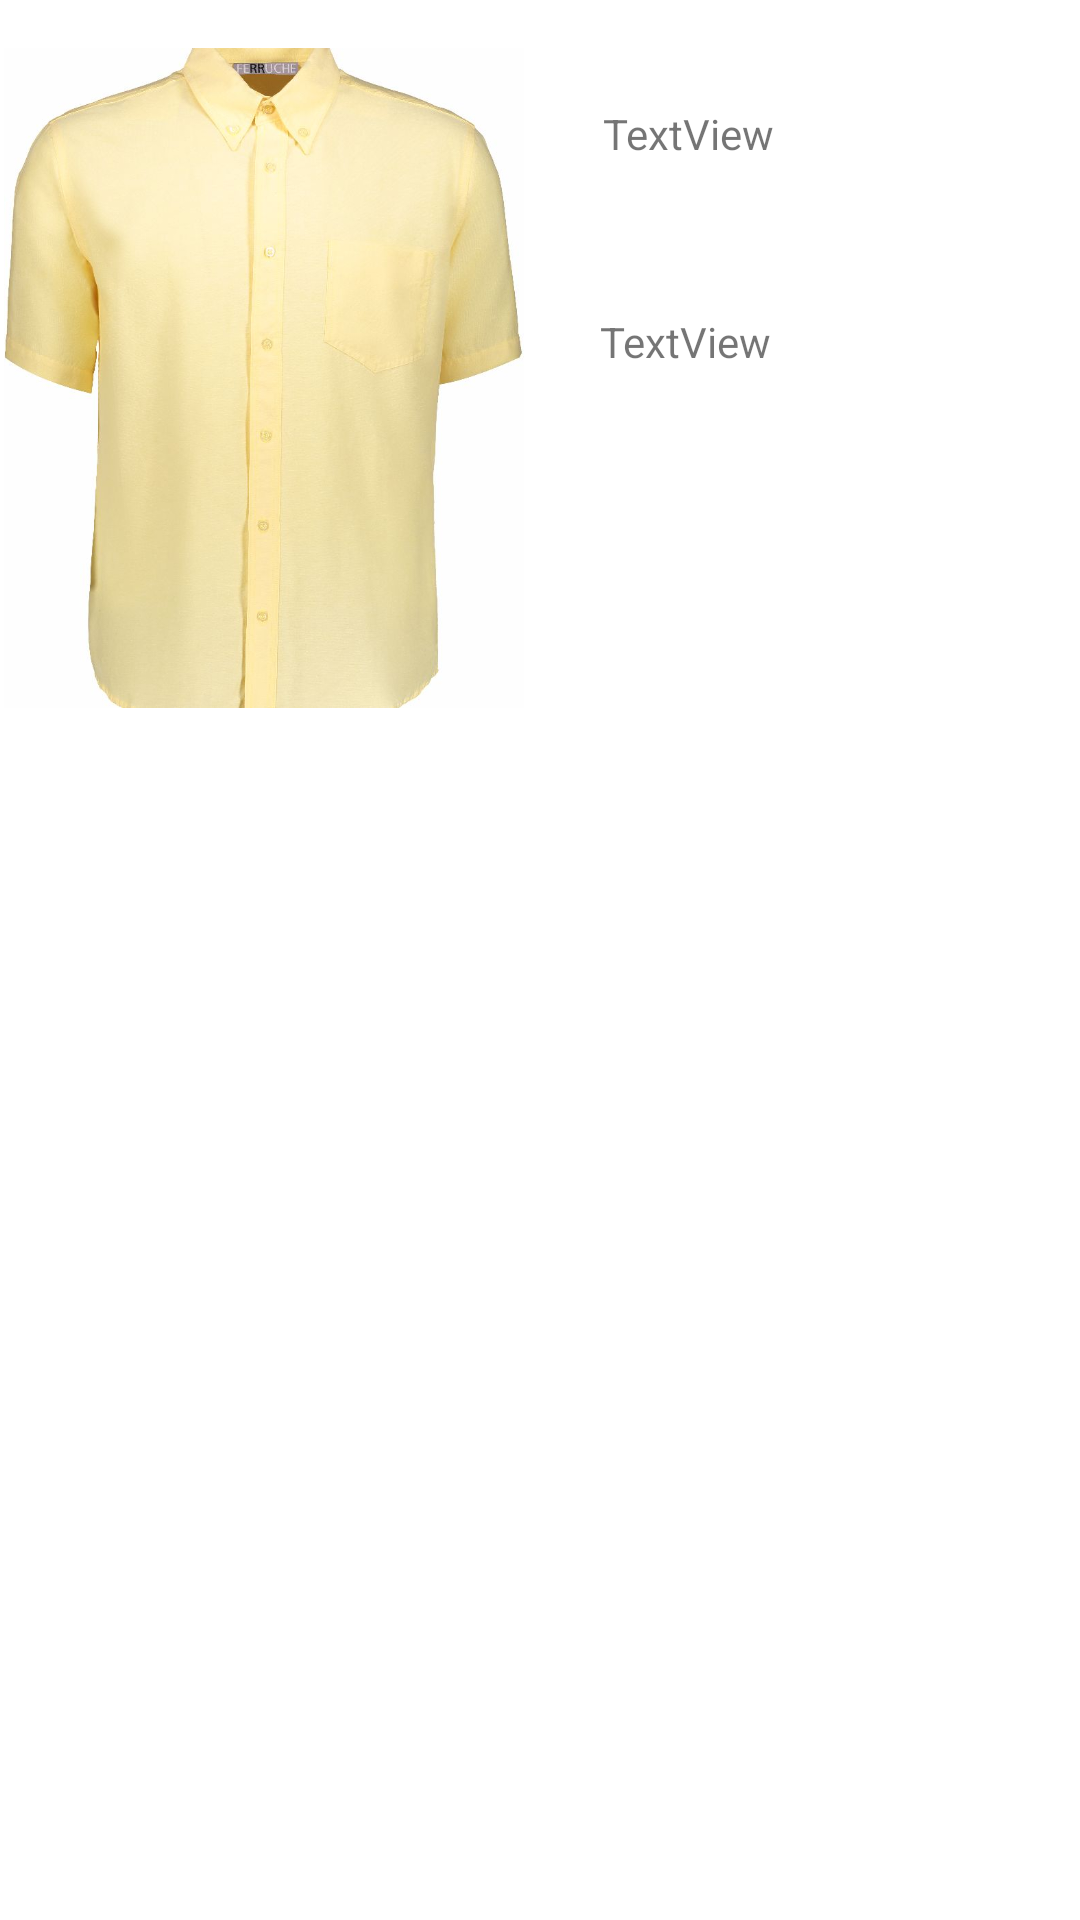

This screen was rendered from an Android layout file. Write that file and the resources it references.
<!-- AndroidManifest.xml: application theme Theme.Catalogo2 -->
<!-- res/layout/elemento_lista_prendas.xml -->
<?xml version="1.0" encoding="utf-8"?>
<androidx.constraintlayout.widget.ConstraintLayout xmlns:android="http://schemas.android.com/apk/res/android"
    xmlns:app="http://schemas.android.com/apk/res-auto"
    xmlns:tools="http://schemas.android.com/tools"
    android:layout_width="match_parent"
    android:layout_height="wrap_content">

    <androidx.constraintlayout.widget.Guideline
        android:id="@+id/guideline"
        android:layout_width="wrap_content"
        android:layout_height="wrap_content"
        android:orientation="horizontal"
        app:layout_constraintGuide_begin="16dp" />

    <androidx.constraintlayout.widget.Guideline
        android:id="@+id/guideline2"
        android:layout_width="wrap_content"
        android:layout_height="wrap_content"
        android:orientation="horizontal"
        app:layout_constraintGuide_begin="236dp" />

    <androidx.constraintlayout.widget.Guideline
        android:id="@+id/guideline3"
        android:layout_width="wrap_content"
        android:layout_height="wrap_content"
        android:orientation="horizontal"
        app:layout_constraintGuide_begin="472dp" />

    <ImageView
        android:id="@+id/ImgPrenda"
        android:layout_width="176dp"
        android:layout_height="220dp"
        app:layout_constraintBottom_toTopOf="@+id/guideline2"
        app:layout_constraintStart_toStartOf="parent"
        app:layout_constraintTop_toTopOf="@+id/guideline"
        app:srcCompat="@drawable/camisa_amarilla" />

    <TextView
        android:id="@+id/txtNombre"
        android:layout_width="wrap_content"
        android:layout_height="wrap_content"
        android:layout_marginStart="25dp"
        android:text="TextView"
        app:layout_constraintBottom_toTopOf="@+id/guideline2"
        app:layout_constraintStart_toEndOf="@+id/ImgPrenda"
        app:layout_constraintTop_toTopOf="@+id/guideline"
        app:layout_constraintVertical_bias="0.095" />

    <TextView
        android:id="@+id/txtTallas"
        android:layout_width="wrap_content"
        android:layout_height="wrap_content"
        android:layout_marginStart="24dp"
        android:text="TextView"
        app:layout_constraintBottom_toTopOf="@+id/guideline2"
        app:layout_constraintStart_toEndOf="@+id/ImgPrenda"
        app:layout_constraintTop_toBottomOf="@+id/txtNombre"
        app:layout_constraintVertical_bias="0.308" />
</androidx.constraintlayout.widget.ConstraintLayout>
<!-- resources referenced by this layout -->
<resources>
  <!-- drawable camisa_amarilla: jpg bitmap (drawable-v24, 43627 bytes) -->
  <style name="Theme.Catalogo2" parent="Theme.MaterialComponents.DayNight.DarkActionBar">
          
          <item name="colorPrimary">@color/purple_500</item>
          <item name="colorPrimaryVariant">@color/purple_700</item>
          <item name="colorOnPrimary">@color/white</item>
          
          <item name="colorSecondary">@color/teal_200</item>
          <item name="colorSecondaryVariant">@color/teal_700</item>
          <item name="colorOnSecondary">@color/black</item>
          
          <item name="android:statusBarColor" tools:targetApi="l">?attr/colorPrimaryVariant</item>
          
      </style>
  <!-- not gathered from this repository: default colours our renderer supplied (Android Studio template values) -->
  <color name="purple_500">#FF6200EE</color>
  <color name="purple_700">#FF3700B3</color>
  <color name="teal_200">#FF03DAC5</color>
  <color name="teal_700">#FF018786</color>
  <color name="black">#FF000000</color>
  <color name="white">#FFFFFFFF</color>
</resources>
